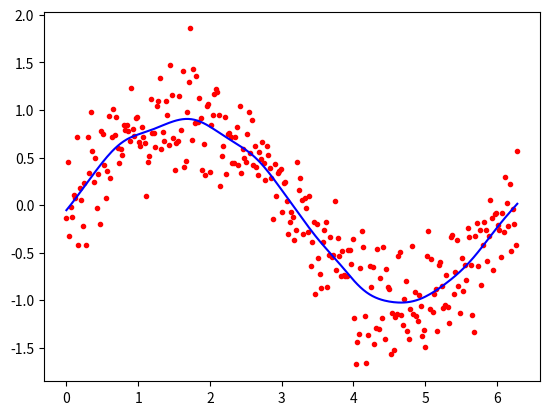

The matplotlib source for this figure:
import numpy as np
import math
import matplotlib.pyplot as plt

def lowess(x0, X, y, tau):
    # merge row wise
    x0 = np.r_[1, x0]
    # merge column wise
    X = np.c_[np.ones(len(X)), X]
    
    xw = X.T * radial_kernel(x0, X, tau)
    # @ --> matrix multiplication
    # pinv means taking matrix inverse
    beta = np.linalg.pinv(xw @ X) @ xw @ y
    
    return x0 @ beta

def radial_kernel(x0, X, tau):
    return np.exp(np.sum((X - x0) ** 2, axis=1) / (-2 * tau * tau))

n = 300
tau = 0.24

X = np.linspace(0, 2 * math.pi, n)
y = np.sin(X) + 0.3 * np.random.randn(300)
y_predict = [lowess(x0, X, y, tau) for x0 in X]

plt.plot(X, y, "r.") # r. means red coloured dots
plt.plot(X, y_predict, "b-") # b- means blue coloured line
